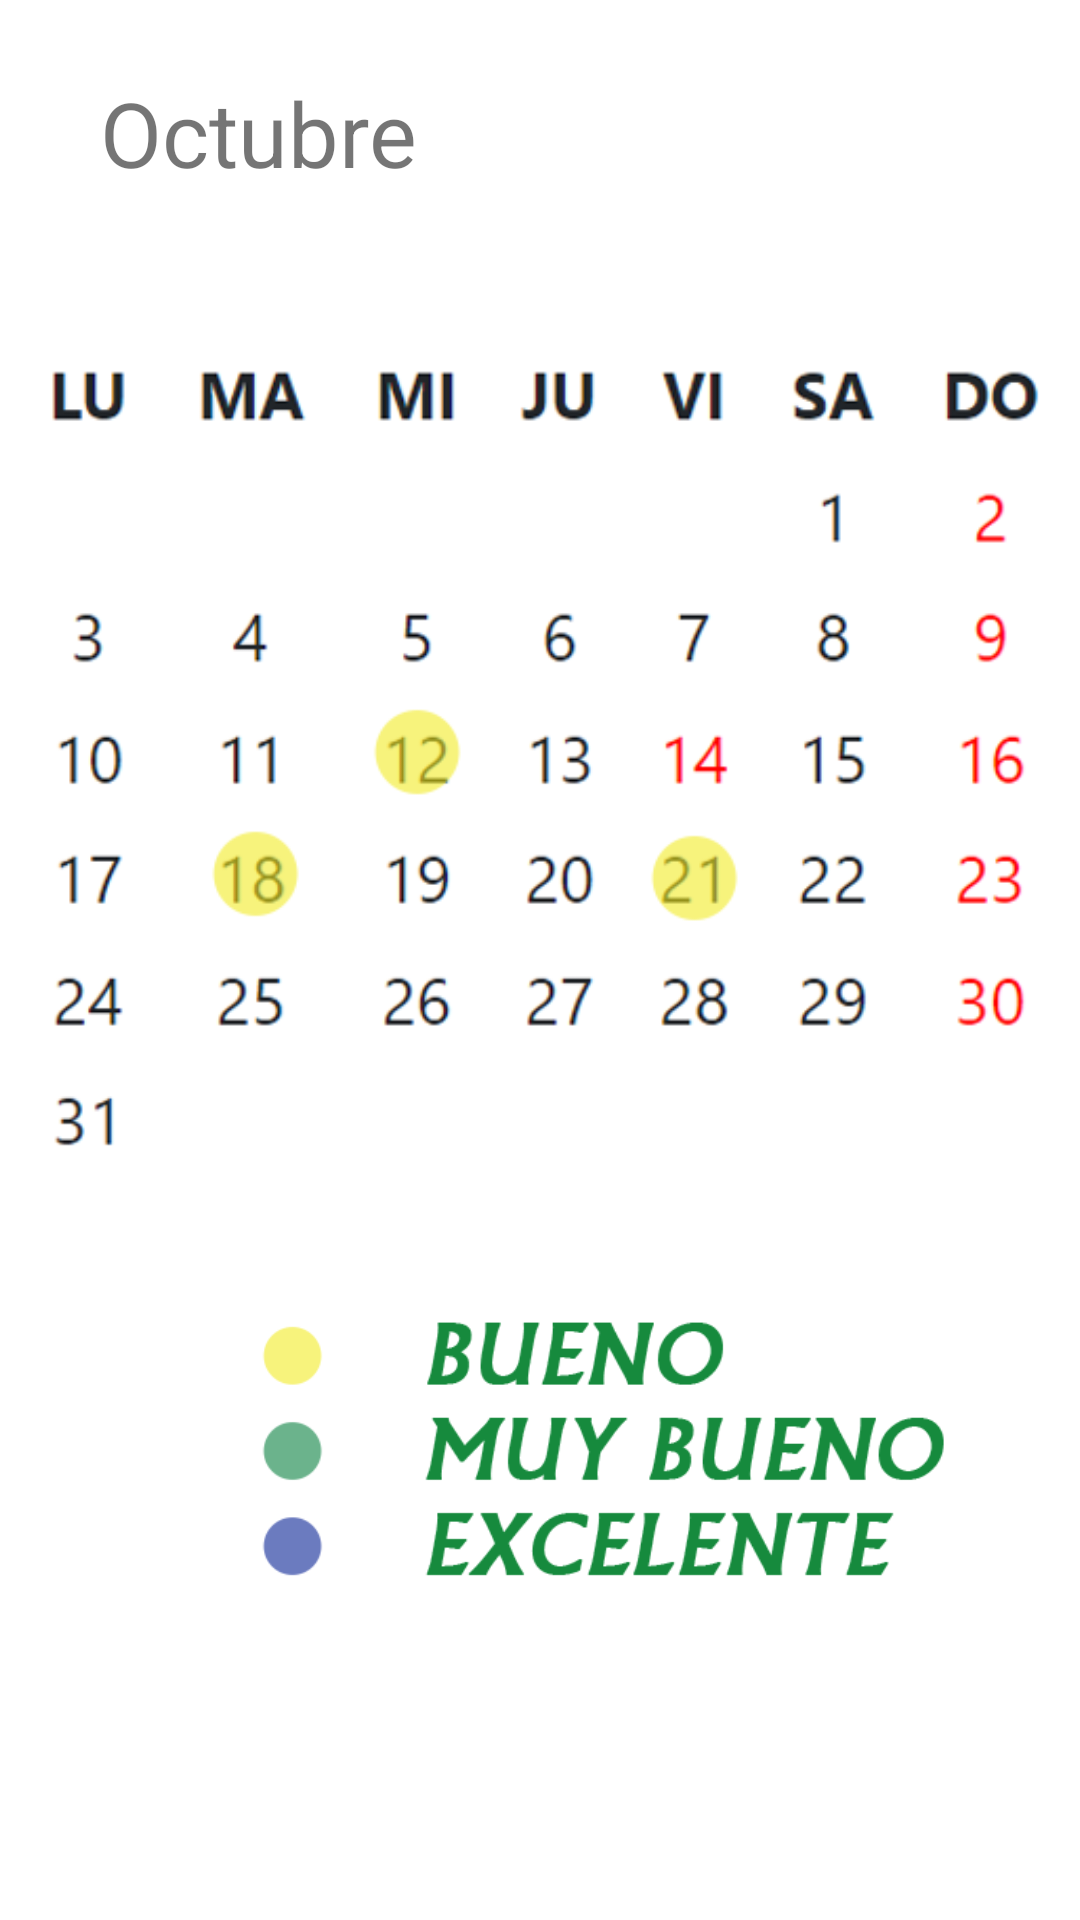

This screen was rendered from an Android layout file. Write that file and the resources it references.
<!-- AndroidManifest.xml: application theme Theme.AgroOrganico -->
<!-- res/layout/activity_octubre.xml -->
<?xml version="1.0" encoding="utf-8"?>
<androidx.constraintlayout.widget.ConstraintLayout xmlns:android="http://schemas.android.com/apk/res/android"
    xmlns:app="http://schemas.android.com/apk/res-auto"
    xmlns:tools="http://schemas.android.com/tools"
    android:layout_width="match_parent"
    android:layout_height="match_parent"
    tools:context=".Octubre">

    <TextView
        android:id="@+id/textView"
        android:layout_width="wrap_content"
        android:layout_height="wrap_content"
        android:text="Octubre"
        android:textSize="30sp"
        app:layout_constraintBottom_toBottomOf="parent"
        app:layout_constraintEnd_toEndOf="parent"
        app:layout_constraintHorizontal_bias="0.131"
        app:layout_constraintStart_toStartOf="parent"
        app:layout_constraintTop_toTopOf="parent"
        app:layout_constraintVertical_bias="0.04" />

    <ImageView
        android:id="@+id/imageView5"
        android:layout_width="350dp"
        android:layout_height="350dp"
        app:layout_constraintBottom_toBottomOf="parent"
        app:layout_constraintEnd_toEndOf="parent"
        app:layout_constraintHorizontal_bias="0.491"
        app:layout_constraintStart_toStartOf="parent"
        app:layout_constraintTop_toTopOf="parent"
        app:layout_constraintVertical_bias="0.283"
        app:srcCompat="@drawable/calendariooctubre500x500" />

    <ImageView
        android:id="@+id/imageView6"
        android:layout_width="350dp"
        android:layout_height="100dp"
        android:layout_marginStart="28dp"
        app:layout_constraintBottom_toBottomOf="parent"
        app:layout_constraintStart_toStartOf="parent"
        app:layout_constraintTop_toTopOf="parent"
        app:layout_constraintVertical_bias="0.803"
        app:srcCompat="@drawable/calendarioindicador500x200" />
</androidx.constraintlayout.widget.ConstraintLayout>
<!-- resources referenced by this layout -->
<resources>
  <!-- drawable calendarioindicador500x200: png bitmap (drawable, 12654 bytes) -->
  <!-- drawable calendariooctubre500x500: png bitmap (drawable, 44514 bytes) -->
  <style name="Theme.AgroOrganico" parent="Theme.MaterialComponents.DayNight.NoActionBar">
          
          <item name="colorPrimary">@color/purple_500</item>
          <item name="colorPrimaryVariant">@color/purple_700</item>
          <item name="colorOnPrimary">@color/white</item>
          
          <item name="colorSecondary">@color/teal_200</item>
          <item name="colorSecondaryVariant">@color/teal_700</item>
          <item name="colorOnSecondary">@color/black</item>
          
          <item name="android:statusBarColor" tools:targetApi="l">?attr/colorPrimaryVariant</item>
          
      </style>
  <!-- not gathered from this repository: default colours our renderer supplied (Android Studio template values) -->
  <color name="purple_500">#FF6200EE</color>
  <color name="purple_700">#FF3700B3</color>
  <color name="teal_200">#FF03DAC5</color>
  <color name="teal_700">#FF018786</color>
  <color name="black">#FF000000</color>
  <color name="white">#FFFFFFFF</color>
</resources>
